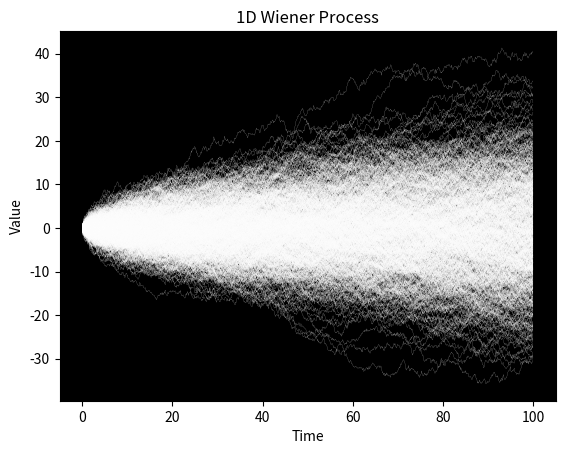

This chart was generated by the following Python code:
import numpy as np
import matplotlib.pyplot as plt

def wiener_process(t):
    """
    Generate a 1D Wiener process.

    Parameters:
    - num_steps: Number of steps in the process.
    - dt: Time step size.

    Returns:
    - A NumPy array representing the Wiener process.
    """
    dt = np.diff(t)
    increments = np.sqrt(dt) * np.random.normal(size=len(dt))

    # # Cumulative sum to obtain the Wiener process
    wiener_process = np.cumsum(increments)

    # # Prepend 0 to make the process start at 0
    wiener_process = np.insert(wiener_process, 0, 0.0)

    return wiener_process


def plot_random_wiener(n):
    for _ in range(n):
        timesteps = np.arange(0, 100, 0.1)
        wiener = wiener_process(timesteps)
        plt.plot(timesteps, wiener, color='w', linewidth=0.1)
        ax = plt.gca()
        ax.set_facecolor('black')


if __name__ == '__main__':
    # Example usage
    # num_steps = 1000
    # Plot the Wiener process
    plot_random_wiener(1000)

    plt.title('1D Wiener Process')
    plt.xlabel('Time')
    plt.ylabel('Value')
    plt.show()
